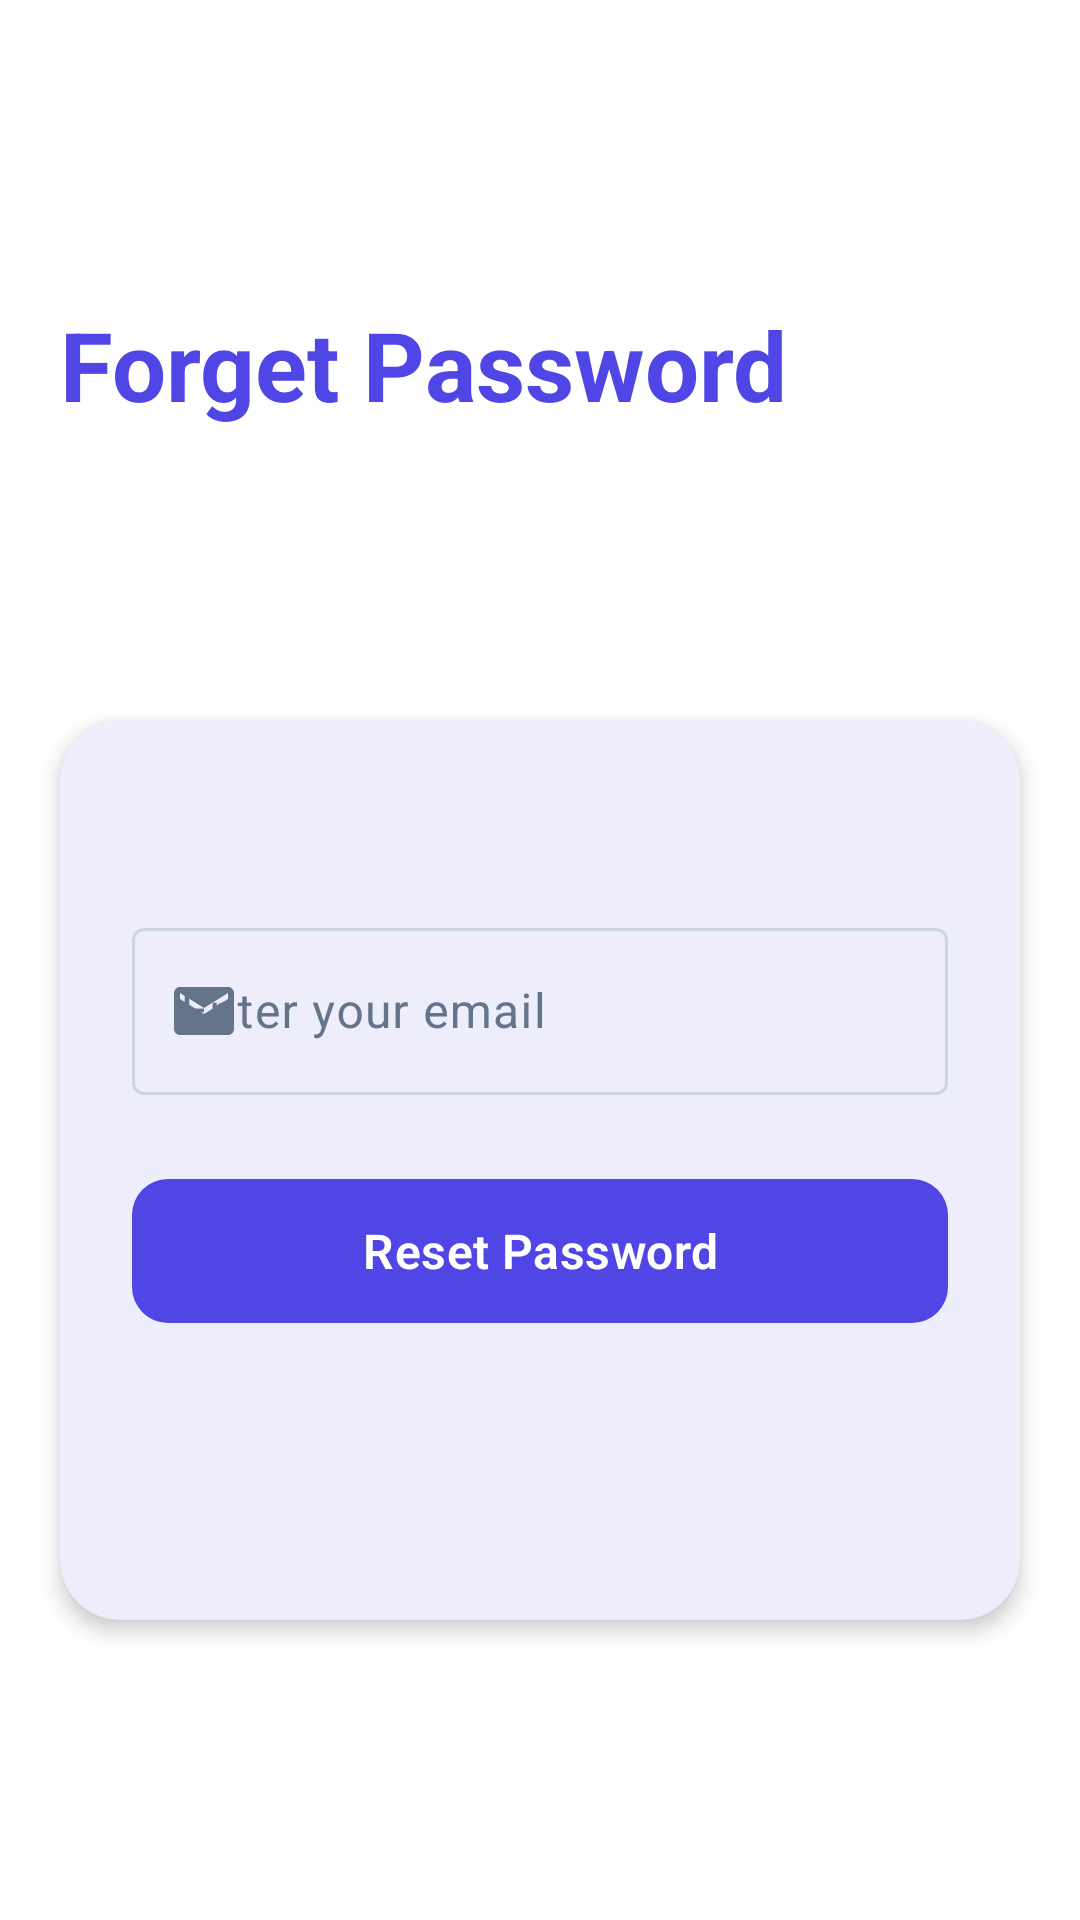

Produce the Android XML layout that renders to this screen, including the resource entries it uses.
<!-- AndroidManifest.xml: application theme Theme.StudentRoomSharingApp -->
<!-- res/layout/activity_forgot_password.xml -->
<?xml version="1.0" encoding="utf-8"?>
<RelativeLayout xmlns:android="http://schemas.android.com/apk/res/android"
    android:layout_width="match_parent"
    android:layout_height="match_parent"
    xmlns:tools="http://schemas.android.com/tools"
    xmlns:app="http://schemas.android.com/apk/res-auto"
    android:background="?attr/colorSurface"
    tools:context=".Authentication.ForgotPassword">

    <TextView
        android:id="@+id/textView2"
        android:layout_width="wrap_content"
        android:layout_height="wrap_content"
        android:layout_marginTop="100dp"
        android:layout_marginLeft="20dp"
        android:text="Forget Password"
        android:textColor="?attr/colorPrimary"
        android:textAppearance="?attr/textAppearanceHeadlineLarge"
        android:textStyle="bold" />

    <com.google.android.material.card.MaterialCardView
        android:layout_width="match_parent"
        android:layout_height="300dp"
        android:layout_marginTop="240dp"
        android:layout_marginLeft="20dp"
        android:layout_marginRight="20dp"
        app:cardCornerRadius="@dimen/shapeCornerLarge"
        app:cardElevation="4dp">

        <androidx.constraintlayout.widget.ConstraintLayout
            android:layout_width="match_parent"
            android:layout_height="match_parent"
            android:padding="24dp">

            <com.google.android.material.textfield.TextInputLayout
                android:id="@+id/resetPasswordLayout"
                style="@style/Widget.Material3.TextInputLayout.OutlinedBox"
                android:layout_width="match_parent"
                android:layout_height="wrap_content"
                android:hint="Enter your email"
                android:layout_marginTop="40dp"
                app:layout_constraintTop_toTopOf="parent"
                app:startIconDrawable="@drawable/baseline_email_24">

                <com.google.android.material.textfield.TextInputEditText
                    android:id="@+id/resetPassword"
                    android:layout_width="match_parent"
                    android:layout_height="wrap_content"
                    android:textAppearance="?attr/textAppearanceBodyLarge"
                    android:inputType="textEmailAddress"
                    android:minHeight="48dp" />
            </com.google.android.material.textfield.TextInputLayout>

            <com.google.android.material.button.MaterialButton
                android:id="@+id/buttonReset"
                style="@style/Widget.Material3.Button"
                android:layout_width="match_parent"
                android:layout_height="56dp"
                android:text="Reset Password"
                android:textAppearance="?attr/textAppearanceTitleMedium"
                android:layout_marginTop="24dp"
                app:cornerRadius="@dimen/shapeCornerMedium"
                app:layout_constraintTop_toBottomOf="@id/resetPasswordLayout" />

        </androidx.constraintlayout.widget.ConstraintLayout>

    </com.google.android.material.card.MaterialCardView>

</RelativeLayout>
<!-- resources referenced by this layout -->
<resources>
  <dimen name="shapeCornerLarge">20dp</dimen>
  <dimen name="shapeCornerMedium">12dp</dimen>
  <color name="colorPrimary">#4F46E5</color>
  <color name="onPrimary">#FFFFFF</color>
  <color name="primaryContainer">#EEF2FF</color>
  <color name="onPrimaryContainer">#1E1B4B</color>
  <color name="colorSecondary">#06B6D4</color>
  <color name="onSecondary">#FFFFFF</color>
  <color name="secondaryContainer">#CFFAFE</color>
  <color name="onSecondaryContainer">#001F29</color>
  <color name="colorTertiary">#14B8A6</color>
  <color name="onTertiary">#FFFFFF</color>
  <color name="tertiaryContainer">#D1FAE5</color>
  <color name="onTertiaryContainer">#00201B</color>
  <color name="colorBackground">#F8FAFC</color>
  <color name="colorSurface">#FFFFFF</color>
  <color name="colorSurfaceVariant">#F1F5F9</color>
  <color name="onBackground">#0F172A</color>
  <color name="onSurface">#0F172A</color>
  <color name="onSurfaceVariant">#64748B</color>
  <color name="colorError">#EF4444</color>
  <color name="onError">#FFFFFF</color>
  <color name="errorContainer">#FEE2E2</color>
  <color name="onErrorContainer">#410002</color>
  <style name="TextAppearance.DisplaySmall" parent="TextAppearance.Material3.DisplaySmall">
          <item name="android:textSize">36sp</item>
          <item name="android:textFontWeight">400</item>
          <item name="android:lineHeight">44sp</item>
          <item name="fontFamily">sans-serif</item>
      </style>
  <style name="TextAppearance.HeadlineLarge" parent="TextAppearance.Material3.HeadlineLarge">
          <item name="android:textSize">32sp</item>
          <item name="android:textFontWeight">700</item>
          <item name="android:lineHeight">40sp</item>
          <item name="fontFamily">sans-serif</item>
      </style>
  <style name="TextAppearance.HeadlineMedium" parent="TextAppearance.Material3.HeadlineMedium">
          <item name="android:textSize">28sp</item>
          <item name="android:textFontWeight">600</item>
          <item name="android:lineHeight">36sp</item>
          <item name="fontFamily">sans-serif</item>
      </style>
  <style name="TextAppearance.HeadlineSmall" parent="TextAppearance.Material3.HeadlineSmall">
          <item name="android:textSize">24sp</item>
          <item name="android:textFontWeight">600</item>
          <item name="android:lineHeight">32sp</item>
          <item name="fontFamily">sans-serif-medium</item>
      </style>
  <style name="Theme.StudentRoomSharing.BottomSheetDialog" parent="Theme.Material3.DayNight.BottomSheetDialog">
          <item name="bottomSheetStyle">@style/Widget.StudentRoomSharing.BottomSheet.Modal</item>
      </style>
  <style name="Widget.StudentRoomSharing.CardView" parent="Base.Widget.Material3.CardView">
          <item name="cardCornerRadius">20dp</item>
          <item name="cardElevation">6dp</item>
          <item name="strokeWidth">0dp</item>
      </style>
  <style name="Widget.StudentRoomSharing.FloatingActionButton" parent="Base.Widget.Material3.FloatingActionButton">
          <item name="backgroundTint">@color/colorPrimary</item>
          <item name="rippleColor">@color/onPrimary_20</item>
          <item name="elevation">12dp</item>
          <item name="borderWidth">0dp</item>
      </style>
  <style name="Widget.StudentRoomSharing.Snackbar" parent="Widget.Material3.Snackbar">
          <item name="backgroundTint">@color/onSurface</item>
          <item name="actionTextColor">@color/colorPrimary</item>
          <item name="cornerRadius">12dp</item>
      </style>
  <color name="colorWarning">#F59E0B</color>
  <color name="outline">#CBD5E1</color>
  <style name="Widget.StudentRoomSharing.BottomSheet.Modal" parent="Widget.Material3.BottomSheet.Modal">
          <item name="shapeAppearance">@style/ShapeBottomSheet</item>
          <item name="android:background">@color/colorSurface</item>
      </style>
  <color name="onPrimary_20">#33FFFFFF</color>
</resources>
